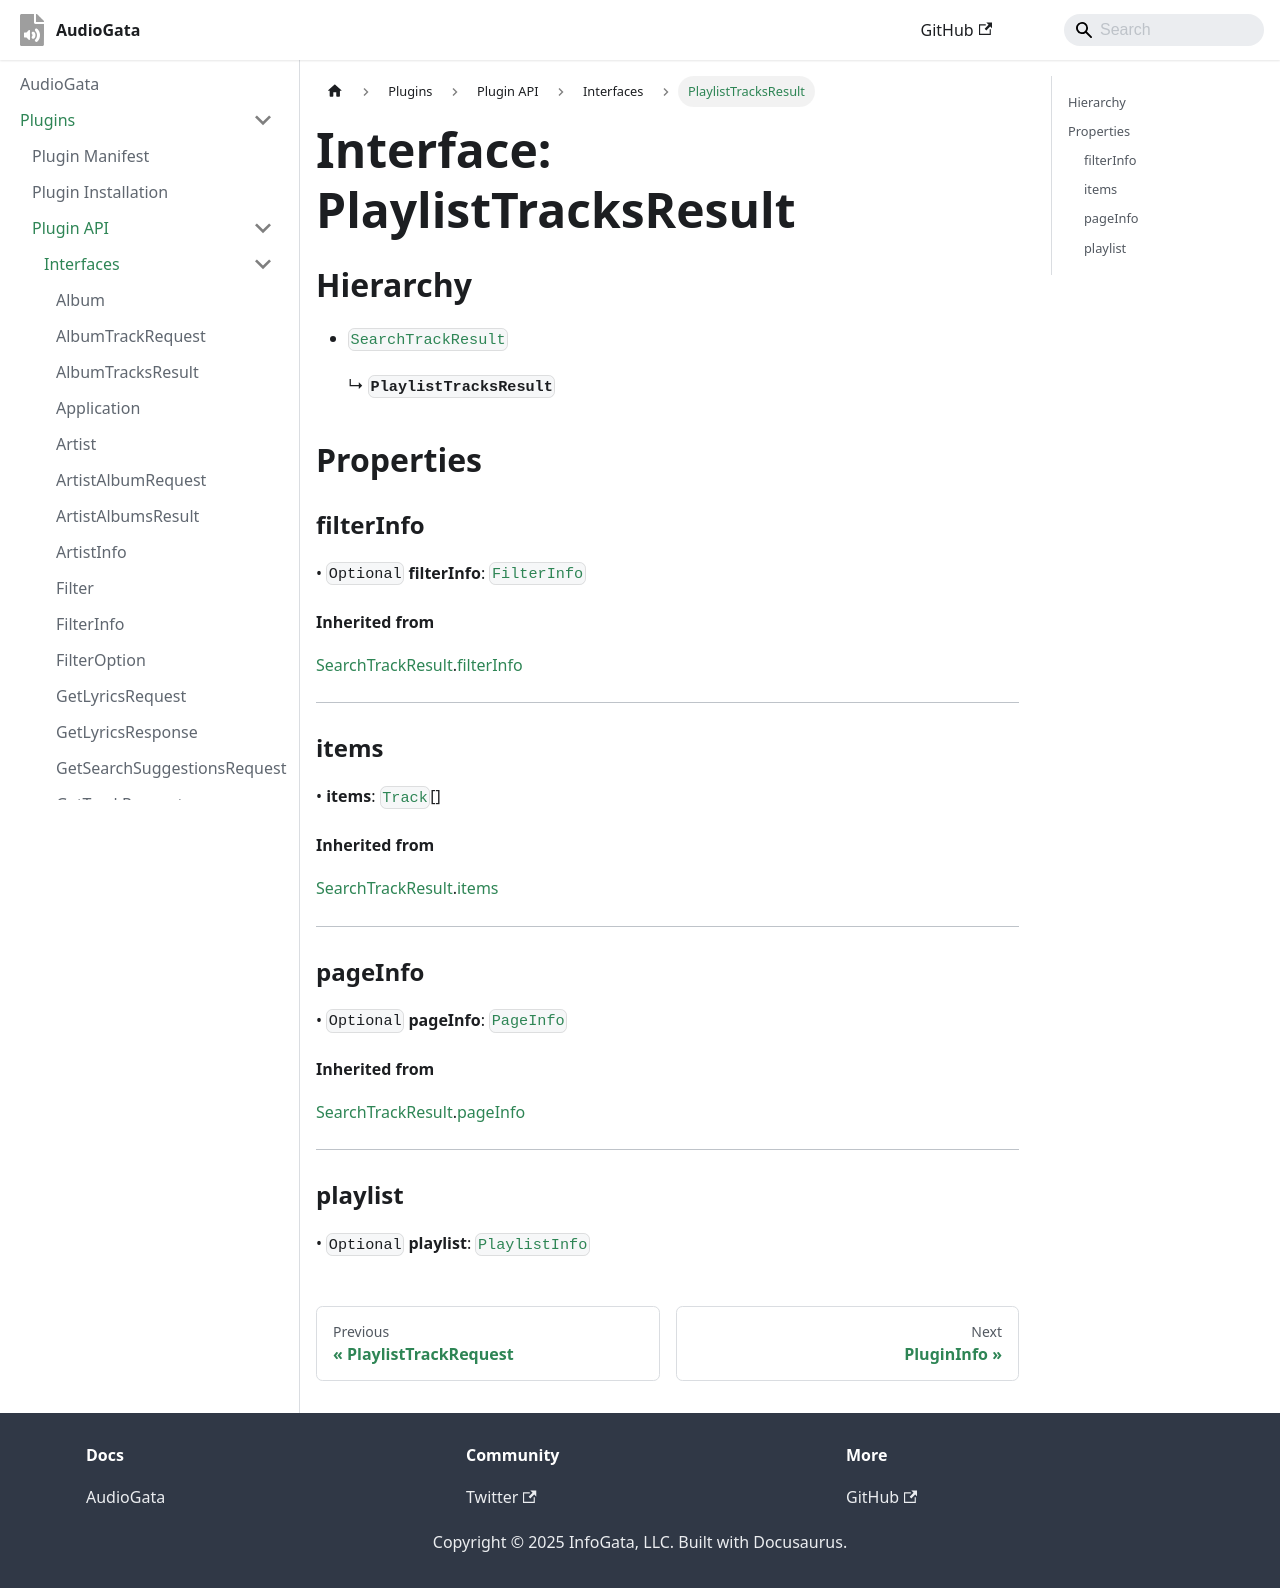

repository: InfoGata/audiogata-plugin-typings · page: plugins/api/interfaces/PlaylistTracksResult.html · generator: docusaurus

# Interface: PlaylistTracksResult

## Extends

- [`SearchTrackResult`](SearchTrackResult.md)

## Properties

### filterInfo?

> `optional` **filterInfo**: [`FilterInfo`](FilterInfo.md)

#### Inherited from

[`SearchTrackResult`](SearchTrackResult.md).[`filterInfo`](SearchTrackResult.md#filterinfo)

***

### items

> **items**: [`Track`](Track.md)[]

#### Inherited from

[`SearchTrackResult`](SearchTrackResult.md).[`items`](SearchTrackResult.md#items)

***

### pageInfo?

> `optional` **pageInfo**: [`PageInfo`](PageInfo.md)

#### Inherited from

[`SearchTrackResult`](SearchTrackResult.md).[`pageInfo`](SearchTrackResult.md#pageinfo)

***

### playlist?

> `optional` **playlist**: [`PlaylistInfo`](PlaylistInfo.md)
